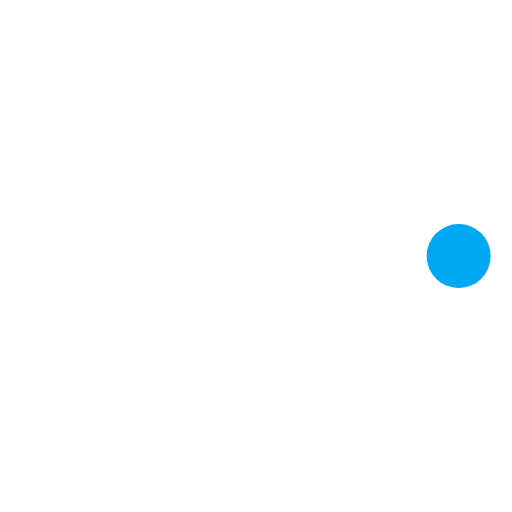
t = 0.00 s
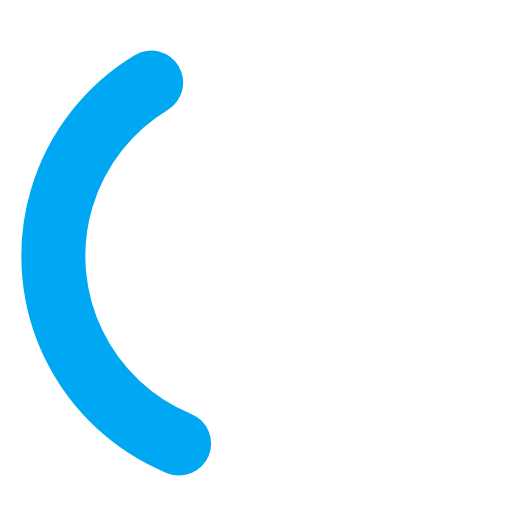
t = 0.36 s
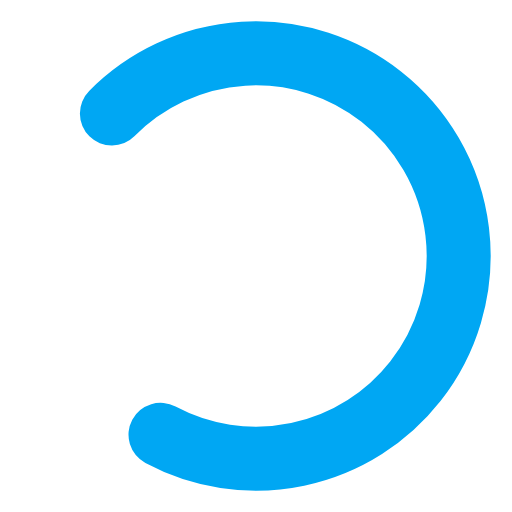
t = 0.71 s
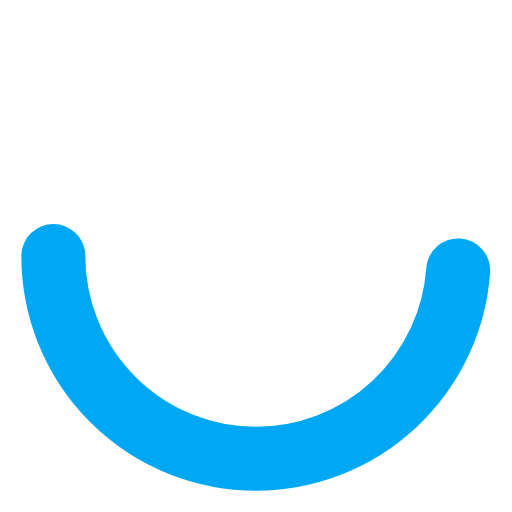
t = 1.00 s
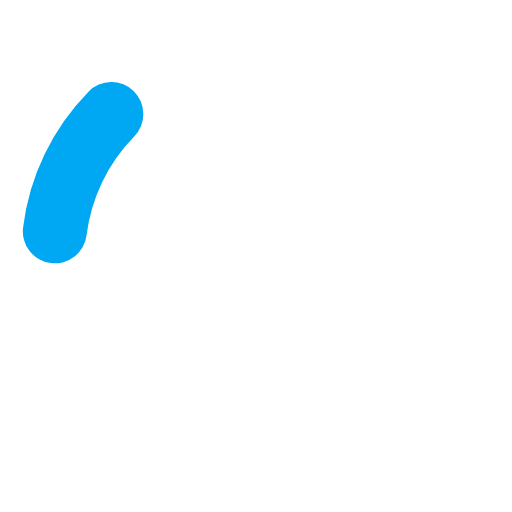
t = 1.25 s
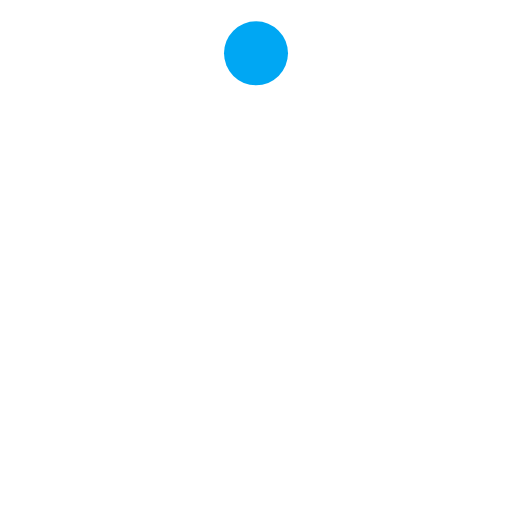
t = 1.50 s

The animated SVG that drew these frames (rendered in a browser with its animation timeline set to each time). Animation: 3 SMIL elements (animate=2,animateTransform=1); one cycle of 2.00 s, repeats indefinitely.

<svg xmlns="http://www.w3.org/2000/svg" width="1em" height="1em" viewBox="0 0 24 24"><g stroke="#00a7f3"><circle cx="12" cy="12" r="9.5" fill="none" stroke-linecap="round" stroke-width="3"><animate attributeName="stroke-dasharray" calcMode="spline" dur="1.5s" keySplines="0.42,0,0.58,1;0.42,0,0.58,1;0.42,0,0.58,1" keyTimes="0;0.475;0.95;1" repeatCount="indefinite" values="0 150;42 150;42 150;42 150"/><animate attributeName="stroke-dashoffset" calcMode="spline" dur="1.5s" keySplines="0.42,0,0.58,1;0.42,0,0.58,1;0.42,0,0.58,1" keyTimes="0;0.475;0.95;1" repeatCount="indefinite" values="0;-16;-59;-59"/></circle><animateTransform attributeName="transform" dur="2s" repeatCount="indefinite" type="rotate" values="0 12 12;360 12 12"/></g></svg>